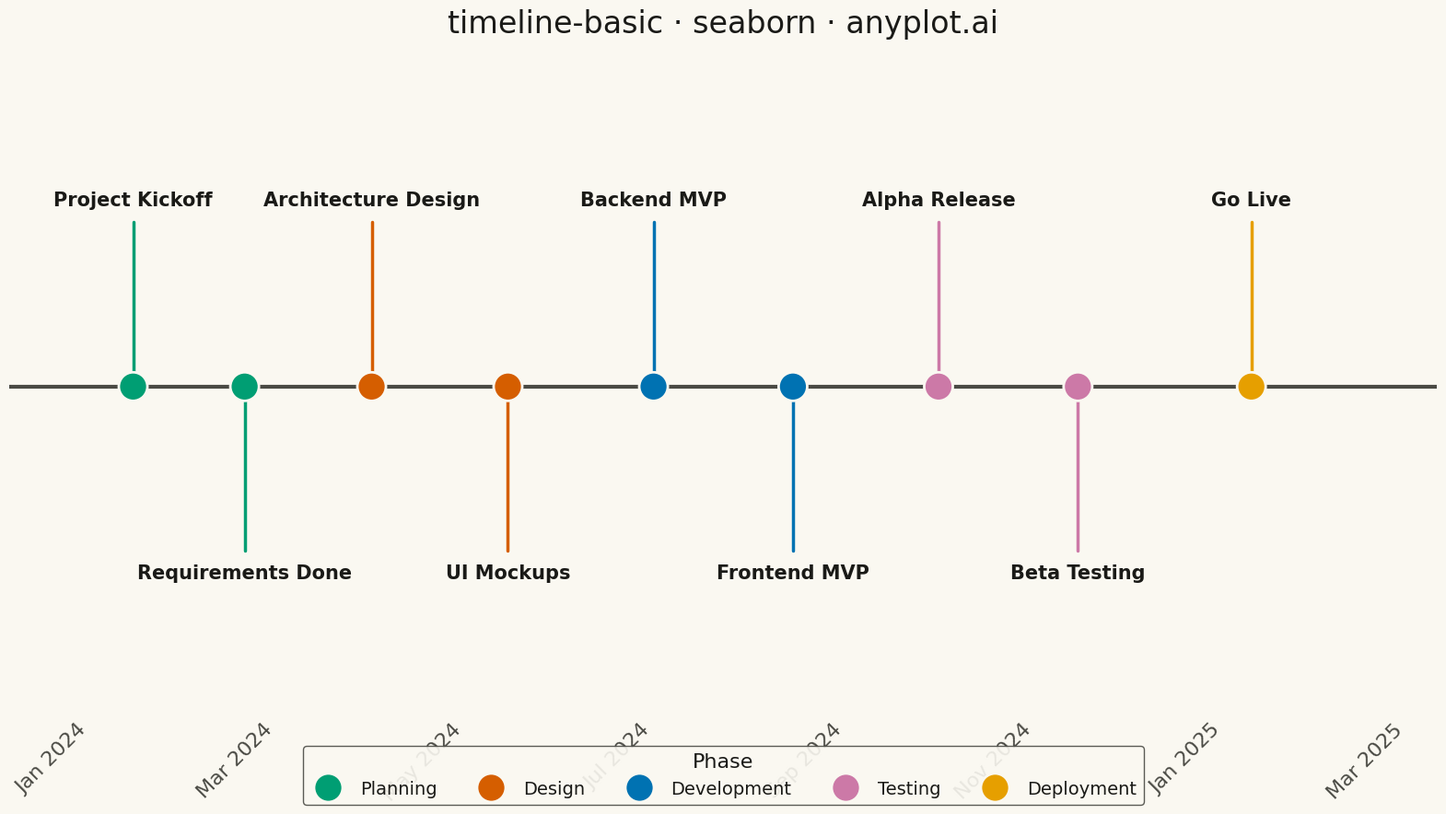

Source code (Python):
""" anyplot.ai
timeline-basic: Event Timeline
Library: seaborn 0.13.2 | Python 3.13.13
Quality: 92/100 | Updated: 2026-05-11
"""

import os

import matplotlib.pyplot as plt
import pandas as pd
import seaborn as sns


# Theme tokens
THEME = os.getenv("ANYPLOT_THEME", "light")
PAGE_BG = "#FAF8F1" if THEME == "light" else "#1A1A17"
INK = "#1A1A17" if THEME == "light" else "#F0EFE8"
INK_SOFT = "#4A4A44" if THEME == "light" else "#B8B7B0"

# Okabe-Ito palette (canonical order)
OKABE_ITO = [
    "#009E73",  # brand green
    "#D55E00",  # vermillion
    "#0072B2",  # blue
    "#CC79A7",  # reddish purple
    "#E69F00",  # orange
]

# Data - Software project milestones
events = [
    ("2024-01-15", "Project Kickoff", "Planning"),
    ("2024-02-20", "Requirements Done", "Planning"),
    ("2024-04-01", "Architecture Design", "Design"),
    ("2024-05-15", "UI Mockups", "Design"),
    ("2024-07-01", "Backend MVP", "Development"),
    ("2024-08-15", "Frontend MVP", "Development"),
    ("2024-10-01", "Alpha Release", "Testing"),
    ("2024-11-15", "Beta Testing", "Testing"),
    ("2025-01-10", "Go Live", "Deployment"),
]

df = pd.DataFrame(events, columns=["date", "event", "category"])
df["date"] = pd.to_datetime(df["date"])

# Create y-offset for alternating labels (above/below axis)
df["y_offset"] = [1 if i % 2 == 0 else -1 for i in range(len(df))]

# Map categories to Okabe-Ito colors
category_order = ["Planning", "Design", "Development", "Testing", "Deployment"]
palette = {
    "Planning": OKABE_ITO[0],  # green
    "Design": OKABE_ITO[1],  # vermillion
    "Development": OKABE_ITO[2],  # blue
    "Testing": OKABE_ITO[3],  # reddish purple
    "Deployment": OKABE_ITO[4],  # orange
}

# Set seaborn theme with theme-adaptive tokens
sns.set_theme(
    style="ticks",
    rc={
        "figure.facecolor": PAGE_BG,
        "axes.facecolor": PAGE_BG,
        "axes.edgecolor": INK_SOFT,
        "axes.labelcolor": INK,
        "text.color": INK,
        "xtick.color": INK_SOFT,
        "ytick.color": INK_SOFT,
        "grid.color": INK,
        "grid.alpha": 0.10,
        "legend.facecolor": PAGE_BG,
        "legend.edgecolor": INK_SOFT,
    },
)

# Create figure
fig, ax = plt.subplots(figsize=(16, 9), facecolor=PAGE_BG)
ax.set_facecolor(PAGE_BG)

# Draw the main timeline axis
ax.axhline(y=0, color=INK_SOFT, linewidth=3, zorder=1)

# Plot events using seaborn scatterplot
sns.scatterplot(
    data=df,
    x="date",
    y=[0] * len(df),
    hue="category",
    hue_order=category_order,
    palette=palette,
    s=500,
    zorder=3,
    ax=ax,
    legend=True,
    edgecolor=PAGE_BG,
    linewidth=2,
)

# Add vertical connector lines and event labels
for _idx, row in df.iterrows():
    y_end = row["y_offset"] * 0.55

    # Connector line
    ax.plot([row["date"], row["date"]], [0, y_end], color=palette[row["category"]], linewidth=2.5, zorder=2)

    # Event label
    va = "bottom" if row["y_offset"] > 0 else "top"
    ax.annotate(
        row["event"],
        xy=(row["date"], y_end),
        ha="center",
        va=va,
        fontsize=15,
        fontweight="bold",
        color=INK,
        xytext=(0, 10 * row["y_offset"]),
        textcoords="offset points",
    )

# Style the plot
ax.set_xlim(df["date"].min() - pd.Timedelta(days=40), df["date"].max() + pd.Timedelta(days=60))
ax.set_ylim(-1.1, 1.1)

# Remove y-axis and spines for clean timeline look
ax.set_yticks([])
ax.set_ylabel("")
ax.set_xlabel("")
ax.spines["left"].set_visible(False)
ax.spines["right"].set_visible(False)
ax.spines["top"].set_visible(False)
ax.spines["bottom"].set_visible(False)

# Format x-axis with monthly ticks
ax.tick_params(axis="x", labelsize=16, length=0, colors=INK_SOFT)
ax.xaxis.set_major_locator(plt.matplotlib.dates.MonthLocator(interval=2))
ax.xaxis.set_major_formatter(plt.matplotlib.dates.DateFormatter("%b %Y"))
plt.setp(ax.get_xticklabels(), rotation=45, ha="right", color=INK_SOFT)

# Title and legend
ax.set_title("timeline-basic · seaborn · anyplot.ai", fontsize=24, fontweight="medium", color=INK, pad=20)

# Place legend at bottom center, horizontal layout
ax.legend(
    title="Phase",
    title_fontsize=16,
    fontsize=14,
    loc="lower center",
    ncol=5,
    framealpha=0.9,
    edgecolor=INK_SOFT,
    facecolor=PAGE_BG,
    bbox_to_anchor=(0.5, -0.15),
)

plt.tight_layout()
plt.savefig(f"plot-{THEME}.png", dpi=300, bbox_inches="tight", facecolor=PAGE_BG)
